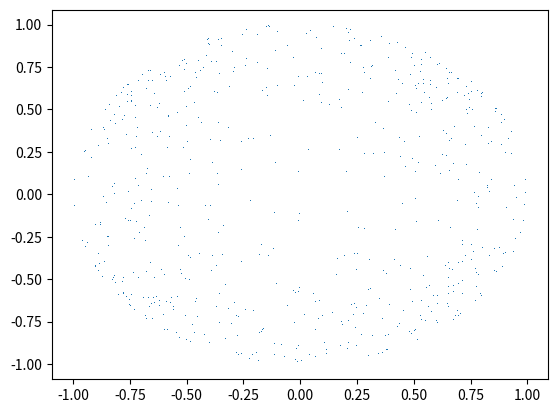
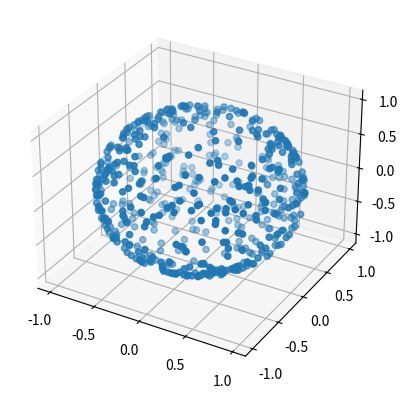

The script that saved these images, in order:
import numpy as np
import matplotlib.pyplot as plt
import matplotlib

#what are the attributes for each person:
# [0] - X position - double
# [1] - Y position - double
# [2] - Z position - double
# [3] - does the person have Covid - bool
# [4] - if they have covid - probability they will spread it (0 otherwise) - double
# [5] - infection radius (how far does someone have to be to get covid?)
# [6] - home radius - the radius of their home
# [7] - home point X position - centre of their home
# [8] - home point Y position - centre of their home
# [9] - home point Z position - centre of their home




def array_create(N, domain_shape): # creates an array for N people, with randomised points on a square or sphere
    
    People = np.zeros((10, N))

    if domain_shape == "square":

        for i in range(N):

            People[0][i] = np.random.rand()
            People[7][i] = People[0][i]

            People[1][i] = np.random.rand()
            People[8][i] = People[1][i]

            People[3][i] = False
        
        return People
        
    elif domain_shape == "sphere": #not quite a uniform distrubtion - corners of cube have higher density, but should suffice for usecase

        for i in range(N):

            cube_point = 2 * (np.random.rand(3) - .5)

            People[0][i] = cube_point[0] / np.linalg.norm(cube_point)
            People[7][i] = People[0][i]

            People[1][i] = cube_point[1] / np.linalg.norm(cube_point)
            People[8][i] = People[1][i]

            People[2][i] = cube_point[2] / np.linalg.norm(cube_point)
            People[9][i] = People[2][i]

            People[3][i] = False

        
        return People


def initialisation(People, percentage_infected): #to initialise the People - infecting a random percentage of the population

    num_infected = int(np.round(len(People[0]) * percentage_infected))

    for i in range(num_infected):

        People[3][i] = True #fine since order of people doesn't matter
    
    return People






X = array_create(600,"sphere")
X = initialisation(X, 0.1)


count = 0

for i in range(len(X[0])):
    if X[3][i]:
        count += 1
print(count)



plt.plot(X[0], X[1], ',')
plt.show()

fig = plt.figure()
ax = fig.add_subplot(projection='3d')
ax.scatter(X[0], X[1], X[2])
plt.show()





